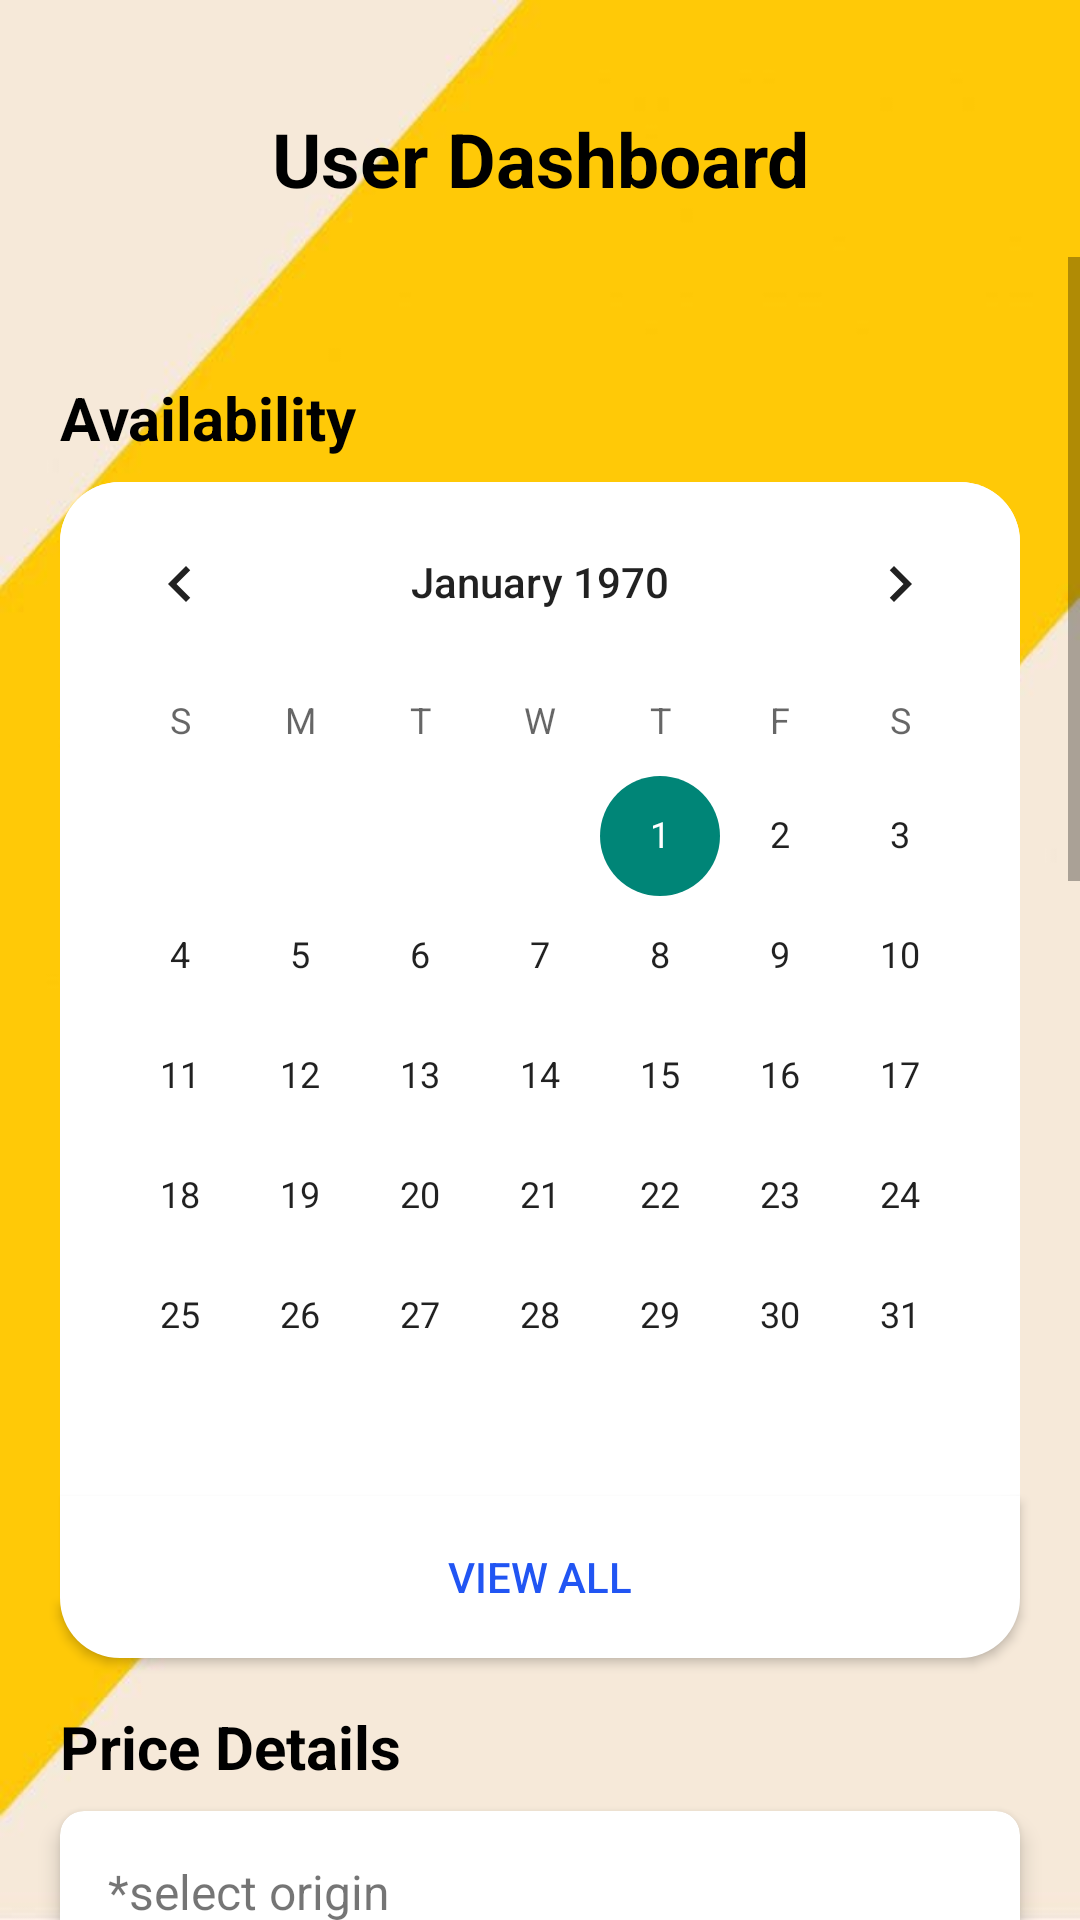

Produce the Android XML layout that renders to this screen, including the resource entries it uses.
<!-- AndroidManifest.xml: application theme Theme.DriverSyncTrackAndDrive -->
<!-- res/layout/activity_user_page.xml -->
<?xml version="1.0" encoding="utf-8"?>
<androidx.constraintlayout.widget.ConstraintLayout
    xmlns:android="http://schemas.android.com/apk/res/android"
    xmlns:app="http://schemas.android.com/apk/res-auto"
    xmlns:tools="http://schemas.android.com/tools"
    android:id="@+id/main"
    android:layout_width="match_parent"
    android:layout_height="match_parent"
    android:background="@drawable/bb"
    tools:context=".UserScreens.UserPage">

    
    <ImageButton
        android:id="@+id/backButton1"
        android:layout_width="48dp"
        android:layout_height="48dp"
        android:layout_marginStart="16dp"
        android:layout_marginTop="32dp"
        android:background="?attr/selectableItemBackground"
        android:importantForAccessibility="no"
        android:src="@drawable/baseline_arrow_back_24"
        app:layout_constraintStart_toStartOf="parent"
        app:layout_constraintTop_toTopOf="parent" />

    
    <TextView
        android:id="@+id/userdashboard"
        android:layout_width="wrap_content"
        android:layout_height="wrap_content"
        android:layout_marginTop="36dp"
        android:gravity="center"
        android:text="@string/user_dashboard"
        android:textSize="25sp"
        android:textStyle="bold"
        android:textColor="@color/black"
        app:layout_constraintEnd_toEndOf="parent"
        app:layout_constraintStart_toStartOf="parent"
        app:layout_constraintTop_toTopOf="parent" />

    
    <ScrollView
        android:id="@+id/scrollView"
        android:layout_width="match_parent"
        android:layout_height="0dp"
        android:layout_marginTop="16dp"
        app:layout_constraintTop_toBottomOf="@id/userdashboard"
        app:layout_constraintStart_toStartOf="parent"
        app:layout_constraintEnd_toEndOf="parent"
        app:layout_constraintBottom_toBottomOf="parent">

        <LinearLayout
            android:layout_width="match_parent"
            android:layout_height="match_parent"
            android:orientation="vertical">
        
        <LinearLayout
            android:layout_width="match_parent"
            android:layout_height="wrap_content"
            android:orientation="vertical"
            android:padding="16dp"/>

        
        <TextView
            android:id="@+id/textView5"
            android:layout_width="wrap_content"
            android:layout_height="wrap_content"
            android:layout_marginTop="8dp"
            android:text="@string/availability"
            android:textColor="@color/black"
            android:layout_marginHorizontal="20dp"
            android:textSize="20sp"
            android:textStyle="bold" />

        <CalendarView
            android:id="@+id/calendarView"
            android:layout_width="match_parent"
            android:layout_height="wrap_content"
            android:layout_marginHorizontal="20dp"
            android:layout_marginTop="8dp"
            android:background="@drawable/ne1" />

        <Button
            android:id="@+id/viewallbutton11"
            android:layout_width="match_parent"
            android:layout_height="wrap_content"
            android:background="@drawable/ne2"
            android:layout_marginHorizontal="20dp"
            android:textColor="#2155F3"
            android:text="View All" />
            <TextView
                android:id="@+id/textView6"
                android:layout_width="wrap_content"
                android:layout_height="wrap_content"
                android:layout_marginTop="16dp"
                android:text="@string/price_details"
                android:layout_marginHorizontal="20dp"
                android:textColor="@color/black"
                android:textSize="20sp"
                android:textStyle="bold" />

            <androidx.cardview.widget.CardView
                android:layout_width="match_parent"
                android:layout_height="wrap_content"
                android:layout_marginTop="8dp"
                android:layout_marginHorizontal="20dp"
                app:cardCornerRadius="8dp"
                app:cardElevation="4dp">

                <LinearLayout
                    android:layout_width="match_parent"
                    android:layout_height="wrap_content"
                    android:orientation="vertical"
                    android:padding="16dp">

                    <TextView
                        android:id="@+id/textView2"
                        android:layout_width="wrap_content"
                        android:layout_height="wrap_content"
                        android:text="@string/select_origin"
                        android:textSize="16sp" />

                    <Spinner
                        android:id="@+id/spinnerOrigin"
                        android:layout_width="match_parent"
                        android:layout_height="48dp"
                        android:hint="@string/choose_originn" />

                    <TextView
                        android:id="@+id/textView3"
                        android:layout_width="wrap_content"
                        android:layout_height="wrap_content"
                        android:layout_marginTop="16dp"
                        android:text="@string/select_destination"
                        android:textSize="16sp" />

                    <Spinner
                        android:id="@+id/spinnerDestination"
                        android:layout_width="match_parent"
                        android:layout_height="48dp"
                        android:hint="@string/choose_destination" />

                    <TextView
                        android:id="@+id/textView4"
                        android:layout_width="wrap_content"
                        android:layout_height="wrap_content"
                        android:layout_marginTop="16dp"
                        android:text="@string/select_days"
                        android:textSize="16sp" />

                    <Spinner
                        android:id="@+id/spinnerDays"
                        android:layout_width="match_parent"
                        android:layout_height="48dp"
                        android:hint="@string/choose_days" />

                    <TextView
                        android:id="@+id/textViewTotal"
                        android:layout_width="wrap_content"
                        android:layout_height="wrap_content"
                        android:layout_marginTop="16dp"
                        android:textColor="@color/black"
                        android:text="@string/total_amount"
                        android:textSize="16sp" />

                    <TextView
                        android:id="@+id/Total"
                        android:layout_width="match_parent"
                        android:layout_marginHorizontal="10dp"
                        android:textColor="@color/black"
                        android:layout_height="48dp"
                        />


                </LinearLayout>
            </androidx.cardview.widget.CardView>

            
            <TextView
                android:id="@+id/titleAvailableCars"
                android:layout_width="wrap_content"
                android:layout_height="wrap_content"
                android:layout_marginTop="16dp"
                android:text="@string/available_cars"
                android:textColor="@color/black"
                android:layout_marginHorizontal="20dp"
                android:textSize="20sp"
                android:textStyle="bold" />

            <androidx.cardview.widget.CardView
                android:layout_width="match_parent"
                android:layout_height="wrap_content"
                android:layout_marginHorizontal="20dp"
                app:cardCornerRadius="8dp"
                app:cardElevation="4dp"
                android:layout_marginBottom="20dp">

                <androidx.recyclerview.widget.RecyclerView
                    android:id="@+id/recyclerView1"
                    android:layout_width="match_parent"
                    android:layout_height="wrap_content"
                    android:clipToPadding="false"
                    android:padding="8dp"
                    android:scrollbars="vertical"
                    app:layoutManager="androidx.recyclerview.widget.LinearLayoutManager"
                    tools:itemCount="4"
                    tools:listitem="@layout/item_cars_layout" />
            </androidx.cardview.widget.CardView>
            <LinearLayout
                android:layout_width="match_parent"
                android:layout_height="wrap_content"
                android:layout_marginTop="16dp"
                android:layout_marginBottom="16dp"
                android:background="@drawable/ne"
                android:gravity="center_horizontal"
                android:layout_marginHorizontal="20dp"
                android:orientation="vertical"
                android:padding="16dp">

                <TextView
                    android:layout_width="wrap_content"
                    android:layout_height="wrap_content"
                    android:layout_marginBottom="8dp"
                    android:text="Profile"
                    android:textColor="@color/black"
                    android:textSize="20sp"
                    android:textStyle="bold" />

                <ImageView
                    android:layout_width="100dp"
                    android:layout_height="100dp"
                    android:layout_marginBottom="8dp"
                    android:contentDescription="@string/todo"
                    android:src="@drawable/pi" />

                <Button
                    android:id="@+id/viewProfileButton1"
                    android:layout_width="wrap_content"
                    android:layout_height="wrap_content"
                    android:background="@drawable/buttonbackround"
                    android:text="View Profile"
                    android:textColor="@color/white" />
            </LinearLayout>
            <LinearLayout
                android:layout_width="match_parent"
                android:layout_height="wrap_content"
                android:layout_marginTop="16dp"
                android:layout_marginBottom="16dp"
                android:background="@drawable/ne"
                android:gravity="center_horizontal"
                android:layout_marginHorizontal="20dp"
                android:orientation="vertical"
                android:padding="16dp">

                <TextView
                    android:id="@+id/bookkkk"
                    android:layout_width="wrap_content"
                    android:layout_height="wrap_content"
                    android:layout_marginBottom="8dp"
                    android:text="Booking Details"
                    android:textColor="@color/black"
                    android:textSize="20sp"
                    android:textStyle="bold" />

                <ImageView
                    android:layout_width="100dp"
                    android:layout_height="100dp"
                    android:layout_marginBottom="8dp"
                    android:contentDescription="@string/todo"
                    android:src="@drawable/reserve" />

                <Button
                    android:id="@+id/viewdetailsbutton"
                    android:layout_width="wrap_content"
                    android:layout_height="wrap_content"
                    android:background="@drawable/buttonbackround"
                    android:text="View Details"
                    android:textColor="@color/white" />
            </LinearLayout>
        </LinearLayout>

    </ScrollView>

</androidx.constraintlayout.widget.ConstraintLayout>
<!-- res/layout/item_cars_layout.xml (included above) -->
<?xml version="1.0" encoding="utf-8"?>
<androidx.cardview.widget.CardView xmlns:android="http://schemas.android.com/apk/res/android"
    android:layout_width="wrap_content"
    android:layout_height="wrap_content"
    xmlns:app="http://schemas.android.com/apk/res-auto"
    app:cardCornerRadius="15dp"
    android:layout_marginHorizontal="5dp">

    <LinearLayout
        android:layout_width="140dp"
        android:gravity="center_horizontal"
        android:layout_height="wrap_content"
        android:orientation="vertical">

        <ImageView
            android:id="@+id/imageViewcar"
            android:layout_width="100dp"
            android:layout_height="100dp"
            android:src="@drawable/carimage1"/>

        <TextView
            android:id="@+id/textView124"
            android:layout_width="wrap_content"
            android:layout_height="wrap_content"
            android:text="Car name"
            android:layout_marginBottom="10dp"
            android:textStyle="bold"/>



    </LinearLayout>

</androidx.cardview.widget.CardView>
<!-- resources referenced by this layout -->
<resources>
  <color name="black">#FF000000</color>
  <color name="white">#FFFFFFFF</color>
  <!-- drawable bb: jpg bitmap (drawable, 16328 bytes) -->
  <!-- drawable buttonbackround (drawable) -->
  <?xml version="1.0" encoding="utf-8"?>
  <shape xmlns:android="http://schemas.android.com/apk/res/android"
      android:shape="rectangle">
      <corners
          android:radius="20dp"/>
      <solid
          android:color="#211F1F"/>
  
      <size
          android:height="54dp"
          android:width="182dp"/>
  
  </shape>
  <!-- drawable carimage1: png bitmap (drawable, 41639 bytes) -->
  <!-- drawable ne (drawable) -->
  <?xml version="1.0" encoding="utf-8"?>
  <shape
      xmlns:android="http://schemas.android.com/apk/res/android"
      android:shape="rectangle">
      <corners
          android:radius="20dp"/>
      <gradient
          android:type="linear"
          android:angle="45"
          android:centerX="35%"
          android:startColor="#FFFFFF"
          android:endColor="#FFFFFF"/>
  
      <size
          android:height="54dp"
          android:width="182dp"/>
  
  </shape>
  <!-- drawable ne1 (drawable) -->
  <?xml version="1.0" encoding="utf-8"?>
  <shape
      xmlns:android="http://schemas.android.com/apk/res/android"
      android:shape="rectangle">
  
      <corners
          android:topLeftRadius="20dp"
          android:topRightRadius="20dp"
          android:bottomLeftRadius="0dp"
          android:bottomRightRadius="0dp" />
  
      <gradient
          android:type="linear"
          android:angle="45"
          android:centerX="35%"
          android:startColor="#FFFFFF"
          android:endColor="#FFFFFF" />
  
      <size
          android:height="54dp"
          android:width="182dp" />
  </shape>
  <!-- drawable ne2 (drawable) -->
  <?xml version="1.0" encoding="utf-8"?>
  <shape
      xmlns:android="http://schemas.android.com/apk/res/android"
      android:shape="rectangle">
  
      <corners
          android:topLeftRadius="0dp"
          android:topRightRadius="0dp"
          android:bottomLeftRadius="20dp"
          android:bottomRightRadius="20dp" />
  
      <gradient
          android:type="linear"
          android:angle="45"
          android:centerX="35%"
          android:startColor="#FFFFFF"
          android:endColor="#FFFFFF" />
  
      <size
          android:height="54dp"
          android:width="182dp" />
  </shape>
  <!-- drawable pi: png bitmap (drawable, 22380 bytes) -->
  <!-- drawable reserve: png bitmap (drawable, 39622 bytes) -->
  <string name="availability">Availability</string>
  <string name="available_cars">Available Cars</string>
  <string name="choose_days">Choose days</string>
  <string name="choose_destination">Choose destination</string>
  <string name="choose_originn">Choose origin</string>
  <string name="price_details">Price Details</string>
  <string name="select_days">*select days</string>
  <string name="select_destination">*select destination</string>
  <string name="select_origin">*select origin</string>
  <string name="todo">TODO</string>
  <string name="total_amount">Total Amount</string>
  <string name="user_dashboard">User Dashboard</string>
  <style name="Theme.DriverSyncTrackAndDrive" parent="Base.Theme.DriverSyncTrackAndDrive" />
  <style name="Base.Theme.DriverSyncTrackAndDrive" parent="Theme.AppCompat.Light.NoActionBar">
          
          
          <item name="android:windowDisablePreview">true</item>
          <item name="android:windowContentOverlay">@null</item>
          <item name="android:backgroundDimEnabled">false</item>
  
      </style>
</resources>
